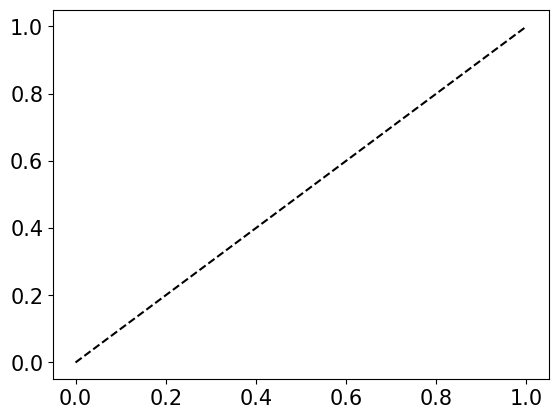

Write Python code to recreate this figure. (Note: this script raises an exception after producing the figure.)
#!/usr/bin/env python3
# -*- coding: utf-8 -*-
"""
Created on Fri Jan 31 16:26:27 2020

[redacted]
"""
import matplotlib.pyplot as plt
from scipy.stats import norm
from scipy.stats import invgamma
from scipy.stats import expon
from scipy.special import gamma
import numpy as np
import scipy
from scipy.integrate import quad

SCfigure=True
if SCfigure:
    font = {'family' : 'normal',
        'weight' : 'normal',
        'size'   : 15}
    plt.rc('font', **font)
    
pos_x=np.linspace(0.01,10,1000)
all_x=np.linspace(-10,10,1000)
all_x_stu=np.linspace(-100,100,1000)

#Gaussian
g_loc_p=0
g_loc_w=0
g_scale_p=1
g_scale_w=2.7
def gauss_p(x):
    p=1/(np.sqrt(2*np.pi*(g_scale_p)))*np.exp(-np.power((x-g_loc_p),2)/(2*(g_scale_p)))
    return p


def cdf_gauss_p(x):
    cdf=quad(gauss_p,-10,x)
    return cdf

def gauss_w_raw(x):
    w=gauss_p(x)+1*np.sqrt(gauss_p(x))
    return w

w_norm=quad(gauss_w_raw,-100,100)[0]

def gauss_w(x):
    w=gauss_w_raw(x)/w_norm
    return w

def cdf_gauss_w(x):
    cdf=quad(gauss_w,-10,x)
    return cdf

#Exponential
e_scale_p=1
def exp_p(x):
    p=1/e_scale_p*np.exp(-x/e_scale_p)
    return p

def cdf_exp_p(x):
    cdf=quad(exp_p,0,x)
    return cdf

e_scale_w=1.5
def exp_w(x):
    w=1/e_scale_w*np.exp(-x/e_scale_w)
    return w

def cdf_exp_w(x):
    cdf=quad(exp_w,0,x)
    return cdf

#Student-t
#s_scale_p=1
nu_p=2.5
def stu_p(x):
    p=gamma((nu_p+1.)/2)/(np.sqrt(np.pi*nu_p)*gamma(nu_p/2)*np.power((1+x*x/nu_p),(nu_p+1)/2))
    return p

def cdf_stu_p(x):
    cdf=quad(stu_p,-100,x)
    return cdf

def stu_w_raw(x):
    w=stu_p(x)+np.sqrt(stu_p(x))
    return w

stu_norm=quad(stu_w_raw,-1000,1000)[0]

def stu_w(x):
    w=stu_w_raw(x)/stu_norm
    return w

#s_scale_w=2
#nu_w=1/s_scale_w
#def stu_w(x):
#    p=gamma((nu_w+1.)/2)/(np.sqrt(np.pi*nu_w)*gamma(nu_w/2)*np.power((1+x*x/nu_w),(nu_w+1)/2))
#    return p

def cdf_stu_w(x):
    cdf=quad(stu_w,-1000,x)
    return cdf

#plotting CDFs
#Gauss
i=0
cp=np.zeros((2,all_x.size))
for x in all_x:
    cp[0][i]=x
    cp[1][i]=cdf_gauss_p(x)[0]
    i=i+1

i=0
cw=np.zeros((2,all_x.size))
for x in all_x:
    cw[0][i]=x
    cw[1][i]=cdf_gauss_w(x)[0]
    i=i+1

#Student-t
i=0
cp_stu=np.zeros((2,all_x.size))
for x in all_x_stu:
    cp_stu[0][i]=x
    cp_stu[1][i]=cdf_stu_p(x)[0]
    i=i+1

i=0
cw_stu=np.zeros((2,all_x.size))
for x in all_x_stu:
    cw_stu[0][i]=x
    cw_stu[1][i]=cdf_stu_w(x)[0]
    i=i+1


#fig, axes = plt.subplots(nrows=1, ncols=1, figsize=(10, 10))

plt.plot(cp[1],cp[1],'--k', label=r'')
plt.plot(cp[1],cw[1],'b', lineWidth='3',label=r'Gaussian')
plt.axvline(x=0.5,LineStyle='--')
#plt.title('Poisson errors in probabilities')
plt.xlabel(r'probability CDF $F_p$')
plt.ylabel(r'decision weight CDF $F_w$')
plt.xticks(np.arange(0, 1.1, step=0.2))
plt.yticks(np.arange(0, 1.1, step=0.2))

#plt.plot(cp[1],cp_stu[1],'--k', label=r'')
plt.plot(cp_stu[1],cw_stu[1],'g', lineWidth='3',label=r'Student-t')
plt.axvline(x=0.5,LineStyle='--')
plt.legend()
#plt.title('Poisson errors in probabilities')
#plt.xlabel(r'probability CDF $F_p$')
#plt.ylabel(r'decision weight CDF $F_w$')
#plt.xticks(np.arange(0, 1.1, step=0.2))
#plt.yticks(np.arange(0, 1.1, step=0.2))

#axes[0, 0].plot(cp[1],cp[1],'--k', label=r'')
#axes[0, 0].axvline(x=0.5,LineStyle='--')
#axes[0, 0].plot(cp[1],cw[1],'b', lineWidth='3',label=r'')
#axes[0, 0].set_title('Scale')
#axes[0, 0].set_xlabel(r'CDF $p$')
#axes[0, 0].set_ylabel(r'decision weights CDF $w(p)$')
#axes[0, 0].set_xticks(np.arange(0, 1.1, step=0.2))
#axes[0, 0].set_yticks(np.arange(0, 1.1, step=0.2))

#i=0
#cp=np.zeros((2,all_x.size))
#for x in all_x:
#    cp[0][i]=x
#    cp[1][i]=cdf_gauss_p(x)[0]
#    i=i+1
#
#i=0
#cw=np.zeros((2,all_x.size))
#for x in all_x:
#    cw[0][i]=x
#    cw[1][i]=cdf_gauss_w(x)[0]
#    i=i+1
#
#axes[0, 1].plot(cp[1],cp[1],'--k', label=r'')
#axes[0, 1].axvline(x=0.5,LineStyle='--')
#axes[0, 1].plot(cp[1],cw[1],'b', lineWidth='3',label=r'')
#axes[0, 1].set_title('Scale')
#axes[0, 1].set_xlabel(r'CDF $p$')
#axes[0, 1].set_ylabel(r'decision weights CDF $w(p)$')
#axes[0, 1].set_xticks(np.arange(0, 1.1, step=0.2))
#axes[0, 1].set_yticks(np.arange(0, 1.1, step=0.2))

plt.savefig("./../Gauss_Student_Poisson_error.pdf", bbox_inches='tight')